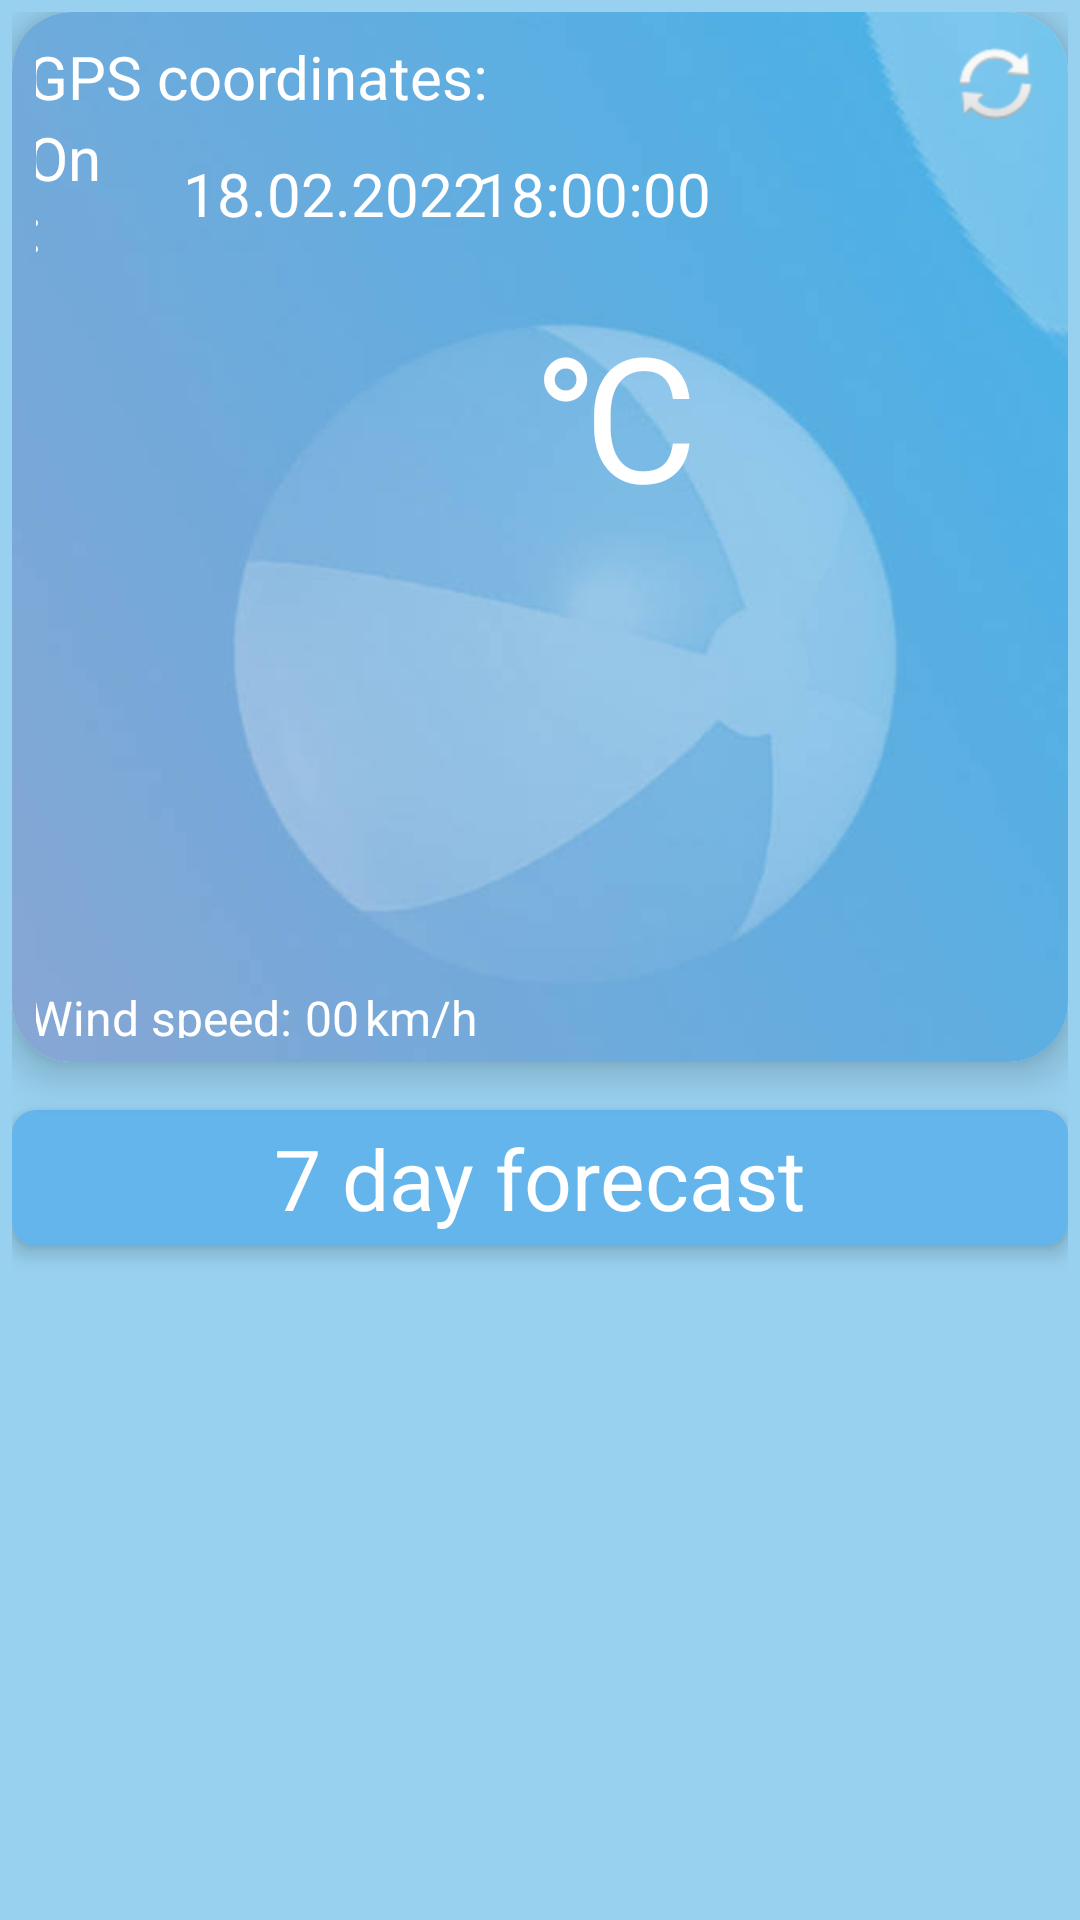

This screen was rendered from an Android layout file. Write that file and the resources it references.
<!-- AndroidManifest.xml: application theme Theme.GetWeather -->
<!-- res/layout/activity_main.xml -->
<?xml version="1.0" encoding="utf-8"?>
<androidx.constraintlayout.widget.ConstraintLayout xmlns:android="http://schemas.android.com/apk/res/android"
  xmlns:app="http://schemas.android.com/apk/res-auto"
  xmlns:tools="http://schemas.android.com/tools"
  android:layout_width="match_parent"
  android:layout_height="match_parent"
  android:padding="4dp"
  android:background="#98D1EF"
  tools:context=".MainActivity">

  <androidx.cardview.widget.CardView
    android:id="@+id/cardView"
    android:layout_width="match_parent"
    android:layout_height="350dp"
    app:cardCornerRadius="20dp"
    app:cardElevation="8dp"
    app:cardPreventCornerOverlap="true"
    app:layout_constraintEnd_toEndOf="parent"
    app:layout_constraintStart_toStartOf="parent"
    app:layout_constraintTop_toTopOf="parent">
    <ImageView
      android:id="@+id/ivWeatherBG"
      android:layout_width="wrap_content"
      android:layout_height="wrap_content"
      android:scaleType="centerCrop"
      app:srcCompat="@drawable/bg" />
    <androidx.constraintlayout.widget.ConstraintLayout
      android:layout_width="match_parent"
      android:layout_height="match_parent"
      android:padding="8dp">
      <ProgressBar
        android:id="@+id/progressBar"
        style="?android:attr/progressBarStyle"
        android:layout_width="wrap_content"
        android:layout_height="wrap_content"
        android:elevation="10dp"
        android:visibility="invisible"
        app:layout_constraintBottom_toBottomOf="parent"
        app:layout_constraintEnd_toEndOf="parent"
        app:layout_constraintStart_toStartOf="parent"
        app:layout_constraintTop_toTopOf="parent"
        tools:visibility="visible" />
      <TextView
        android:id="@+id/tvGPSDataLat"
        android:layout_width="wrap_content"
        android:layout_height="wrap_content"
        android:textColor="@color/white"
        android:textSize="20sp"
        app:layout_constraintBottom_toBottomOf="@+id/tvCoordsTxt"
        app:layout_constraintStart_toStartOf="@+id/guideline2"
        app:layout_constraintTop_toTopOf="parent"
        tools:text="50.255" />
      <TextView
        android:id="@+id/tvGPSDataLong"
        android:layout_width="wrap_content"
        android:layout_height="wrap_content"
        android:layout_marginStart="8dp"
        android:textColor="@color/white"
        android:textSize="20sp"
        app:layout_constraintBottom_toBottomOf="@+id/tvCoordsTxt"
        app:layout_constraintStart_toEndOf="@+id/tvGPSDataLat"
        app:layout_constraintTop_toTopOf="parent"
        tools:text="30.698" />
      <TextView
        android:id="@+id/tvCoordsTxt"
        android:layout_width="wrap_content"
        android:layout_height="wrap_content"
        android:elevation="1dp"
        android:text="GPS coordinates:"
        android:textColor="@color/white"
        android:textSize="20sp"
        app:layout_constraintEnd_toStartOf="@+id/tvGPSDataLat"
        app:layout_constraintStart_toStartOf="parent"
        app:layout_constraintTop_toTopOf="parent" />
      <TextView
        android:id="@+id/tvDateTimeTxt"
        android:layout_width="0dp"
        android:layout_height="wrap_content"
        android:text="On:"
        android:textColor="@color/white"
        android:textSize="20sp"
        app:layout_constraintStart_toStartOf="@+id/tvCoordsTxt"
        app:layout_constraintTop_toBottomOf="@+id/tvCoordsTxt" />
      <TextView
        android:id="@+id/tvDate"
        android:layout_width="wrap_content"
        android:layout_height="wrap_content"
        android:text="18.02.2022"
        android:textColor="@color/white"
        android:textSize="20sp"
        app:layout_constraintBottom_toBottomOf="@+id/tvDateTimeTxt"
        app:layout_constraintEnd_toEndOf="@+id/tvCoordsTxt"
        app:layout_constraintTop_toBottomOf="@+id/tvCoordsTxt" />
      <TextView
        android:id="@+id/tvTime"
        android:layout_width="wrap_content"
        android:layout_height="wrap_content"
        android:text="18:00:00"
        android:textColor="@color/white"
        android:textSize="20sp"
        app:layout_constraintBottom_toBottomOf="@+id/tvDate"
        app:layout_constraintStart_toStartOf="@+id/guideline2"
        app:layout_constraintTop_toTopOf="@+id/tvDate" />
      <TextView
        android:id="@+id/tvTNowData"
        android:layout_width="wrap_content"
        android:layout_height="wrap_content"
        android:layout_marginTop="10dp"
        android:includeFontPadding="false"
        android:textAlignment="center"
        android:textColor="@color/white"
        android:textSize="160sp"
        android:letterSpacing="-0.08"
        app:layout_constraintEnd_toEndOf="parent"
        app:layout_constraintStart_toStartOf="parent"
        app:layout_constraintTop_toBottomOf="@+id/tvDateTimeTxt"
        tools:text="00.0" />
      <TextView
        android:id="@+id/tvTNowUnit"
        android:layout_width="wrap_content"
        android:layout_height="wrap_content"
        android:text="°C"
        android:textColor="@color/white"
        android:textSize="58sp"
        android:letterSpacing="-0.08"
        app:layout_constraintStart_toEndOf="@+id/tvTNowData"
        app:layout_constraintTop_toTopOf="@+id/tvTNowData" />
      <TextView
        android:id="@+id/tvWindSpeedTxt"
        android:layout_width="wrap_content"
        android:layout_height="wrap_content"
        android:layout_marginTop="4dp"
        android:layout_marginEnd="4dp"
        android:text="Wind speed:"
        android:textColor="@color/white"
        android:textSize="16sp"
        app:layout_constraintEnd_toStartOf="@+id/tvWindSpeedData"
        app:layout_constraintStart_toStartOf="@+id/tvDateTimeTxt"
        app:layout_constraintTop_toBottomOf="@+id/tvWeatherCodeData" />
      <TextView
        android:id="@+id/tvWindSpeedData"
        android:layout_width="wrap_content"
        android:layout_height="wrap_content"
        android:layout_marginEnd="2dp"
        android:text="00"
        android:textColor="@color/white"
        android:textSize="16sp"
        app:layout_constraintBottom_toBottomOf="@+id/tvWindSpeedTxt"
        app:layout_constraintEnd_toStartOf="@+id/tvWindSpeedUnit"
        app:layout_constraintTop_toTopOf="@+id/tvWindSpeedTxt" />
      <TextView
        android:id="@+id/tvWindSpeedUnit"
        android:layout_width="wrap_content"
        android:layout_height="wrap_content"
        android:text="km/h"
        android:textColor="@color/white"
        android:textSize="16sp"
        app:layout_constraintBottom_toBottomOf="@+id/tvWindSpeedData"
        app:layout_constraintEnd_toStartOf="@+id/guideline2"
        app:layout_constraintTop_toTopOf="@+id/tvWindSpeedData" />
      <TextView
        android:id="@+id/tvWeatherCodeData"
        android:layout_width="wrap_content"
        android:layout_height="wrap_content"
        android:layout_marginTop="8dp"
        android:textColor="@color/white"
        android:textSize="22sp"
        app:layout_constraintEnd_toEndOf="@+id/tvTNowData"
        app:layout_constraintStart_toStartOf="@+id/tvTNowData"
        app:layout_constraintTop_toBottomOf="@+id/tvTNowData"
        tools:text="-" />
      <androidx.constraintlayout.widget.Guideline
        android:id="@+id/guideline2"
        android:layout_width="wrap_content"
        android:layout_height="wrap_content"
        android:orientation="vertical"
        app:layout_constraintGuide_end="189dp" />
      <ImageView
        android:id="@+id/ivRefresh"
        android:layout_width="wrap_content"
        android:layout_height="wrap_content"
        app:layout_constraintEnd_toEndOf="parent"
        app:layout_constraintTop_toTopOf="parent"
        app:srcCompat="@android:drawable/ic_popup_sync"
        android:contentDescription="refresh gps" />
    </androidx.constraintlayout.widget.ConstraintLayout>


  </androidx.cardview.widget.CardView>
  <androidx.cardview.widget.CardView

    android:id="@+id/cvForecastText"
    android:layout_width="match_parent"
    android:layout_height="wrap_content"
    android:layout_marginTop="16dp"
    android:backgroundTint="#63B5EC"
    app:cardCornerRadius="8dp"
    app:cardElevation="4dp"
    app:layout_constraintEnd_toEndOf="parent"
    app:layout_constraintStart_toStartOf="parent"
    app:layout_constraintTop_toBottomOf="@+id/cardView">
    <TextView
      android:id="@+id/textView"
      android:padding="4dp"
      android:layout_width="wrap_content"
      android:layout_height="wrap_content"
      android:layout_gravity="center"
      android:text="7 day forecast"
      android:textColor="@color/white"
      android:textSize="28sp"
      app:layout_constraintEnd_toEndOf="parent"
      app:layout_constraintStart_toStartOf="parent"
      app:layout_constraintTop_toBottomOf="@+id/cardView" />
  </androidx.cardview.widget.CardView>
  <androidx.recyclerview.widget.RecyclerView
    android:id="@+id/rvForecast"
    android:layout_width="match_parent"
    android:layout_height="wrap_content"
    android:layout_marginTop="4dp"
    app:layout_constraintEnd_toEndOf="parent"
    app:layout_constraintStart_toStartOf="parent"
    app:layout_constraintTop_toBottomOf="@+id/cvForecastText"
    tools:layoutManager="androidx.recyclerview.widget.LinearLayoutManager"
    tools:listitem="@layout/forecast_item"
    tools:orientation="horizontal">

  </androidx.recyclerview.widget.RecyclerView>

</androidx.constraintlayout.widget.ConstraintLayout>
<!-- res/layout/forecast_item.xml (included above) -->
<?xml version="1.0" encoding="utf-8"?>
<androidx.cardview.widget.CardView xmlns:android="http://schemas.android.com/apk/res/android"
  xmlns:app="http://schemas.android.com/apk/res-auto"
  xmlns:tools="http://schemas.android.com/tools"
  android:layout_width="196dp"
  android:layout_height="160dp"
  app:cardCornerRadius="6dp"
  android:layout_margin="2dp"
  app:cardElevation="4dp"
  android:backgroundTint="#63B5EC">
  <androidx.constraintlayout.widget.ConstraintLayout
    android:layout_width="match_parent"
    android:layout_height="match_parent"
    android:padding="8dp">

    <TextView
      android:id="@+id/tvForecastDate"
      android:layout_width="wrap_content"
      android:layout_height="wrap_content"
      android:textColor="@color/white"
      android:textSize="@dimen/f_item_text_size"
      app:layout_constraintEnd_toEndOf="parent"
      app:layout_constraintStart_toStartOf="parent"
      app:layout_constraintTop_toTopOf="parent"
      tools:text="00.00.0000" />
    <TextView
      android:id="@+id/tvWeatherStateDaily"
      android:layout_width="wrap_content"
      android:lines="2"
      android:layout_height="wrap_content"
      tools:text="Sun"
      android:textAlignment="center"
      android:gravity="center"
      android:textColor="@color/white"
      android:textSize="@dimen/f_item_text_size"
      app:layout_constraintEnd_toEndOf="parent"
      app:layout_constraintStart_toStartOf="parent"
      app:layout_constraintTop_toBottomOf="@+id/tvForecastDate" />
    <TextView
      android:id="@+id/tvTMinText"
      android:layout_width="wrap_content"
      android:layout_height="wrap_content"
      android:layout_marginTop="2dp"
      android:text="t.min:"
      android:textColor="@color/white"
      android:textSize="@dimen/f_item_text_size"
      app:layout_constraintStart_toStartOf="@+id/tvForecastDate"
      app:layout_constraintTop_toBottomOf="@+id/tvWeatherStateDaily" />
    <TextView
      android:id="@+id/tvTMinData"
      android:layout_width="wrap_content"
      android:layout_height="wrap_content"
      android:layout_marginStart="4dp"
      android:includeFontPadding="false"
      android:textColor="@color/white"
      android:textSize="@dimen/f_item_text_size"
      app:layout_constraintBottom_toBottomOf="@+id/tvTMinText"
      app:layout_constraintStart_toStartOf="@+id/guideline3"
      tools:text="0" />
    <TextView
      android:id="@+id/tvMinUnit"
      android:layout_width="wrap_content"
      android:layout_height="wrap_content"
      android:text="°C"
      android:textColor="@color/white"
      android:textSize="14sp"
      app:layout_constraintStart_toEndOf="@+id/tvTMinData"
      app:layout_constraintTop_toTopOf="@+id/tvTMinData" />
    <TextView
      android:id="@+id/tvTMaxText"
      android:layout_width="wrap_content"
      android:layout_height="wrap_content"
      android:layout_marginTop="2dp"
      android:text="t.max:"
      android:textColor="@color/white"
      android:textSize="@dimen/f_item_text_size"
      app:layout_constraintStart_toStartOf="@+id/tvTMinText"
      app:layout_constraintTop_toBottomOf="@id/tvTMinText" />
    <TextView
      android:id="@+id/tvTMaxData"
      android:layout_width="wrap_content"
      android:layout_height="wrap_content"
      android:layout_marginStart="4dp"
      android:includeFontPadding="false"
      android:textColor="@color/white"
      android:textSize="@dimen/f_item_text_size"
      app:layout_constraintBottom_toBottomOf="@+id/tvTMaxText"
      app:layout_constraintStart_toStartOf="@+id/guideline3"
      tools:text="0" />
    <TextView
      android:id="@+id/tvMaxUnit"
      android:layout_width="wrap_content"
      android:layout_height="wrap_content"
      android:text="°C"
      android:textColor="@color/white"
      android:textSize="14sp"
      app:layout_constraintStart_toEndOf="@+id/tvTMaxData"
      app:layout_constraintTop_toTopOf="@+id/tvTMaxData" />
    <androidx.constraintlayout.widget.Guideline
      android:id="@+id/guideline3"
      android:layout_width="wrap_content"
      android:layout_height="wrap_content"
      android:orientation="vertical"
      app:layout_constraintGuide_begin="98dp" />
  </androidx.constraintlayout.widget.ConstraintLayout>

</androidx.cardview.widget.CardView>
<!-- resources referenced by this layout -->
<resources>
  <dimen name="f_item_text_size">22sp</dimen>
  <!-- drawable bg: jpg bitmap (drawable, 16598 bytes) -->
  <style name="Theme.GetWeather" parent="Theme.MaterialComponents.DayNight.DarkActionBar">
      
      <item name="colorPrimary">@color/purple_500</item>
      <item name="colorPrimaryVariant">@color/purple_700</item>
      <item name="colorOnPrimary">@color/white</item>
      
      <item name="colorSecondary">@color/teal_200</item>
      <item name="colorSecondaryVariant">@color/teal_700</item>
      <item name="colorOnSecondary">@color/black</item>
      
      <item name="android:statusBarColor">?attr/colorPrimaryVariant</item>
      
    </style>
  <!-- not gathered from this repository: default colours our renderer supplied (Android Studio template values) -->
  <color name="purple_500">#FF6200EE</color>
  <color name="purple_700">#FF3700B3</color>
  <color name="teal_200">#FF03DAC5</color>
  <color name="teal_700">#FF018786</color>
  <color name="black">#FF000000</color>
  <color name="white">#FFFFFFFF</color>
</resources>
